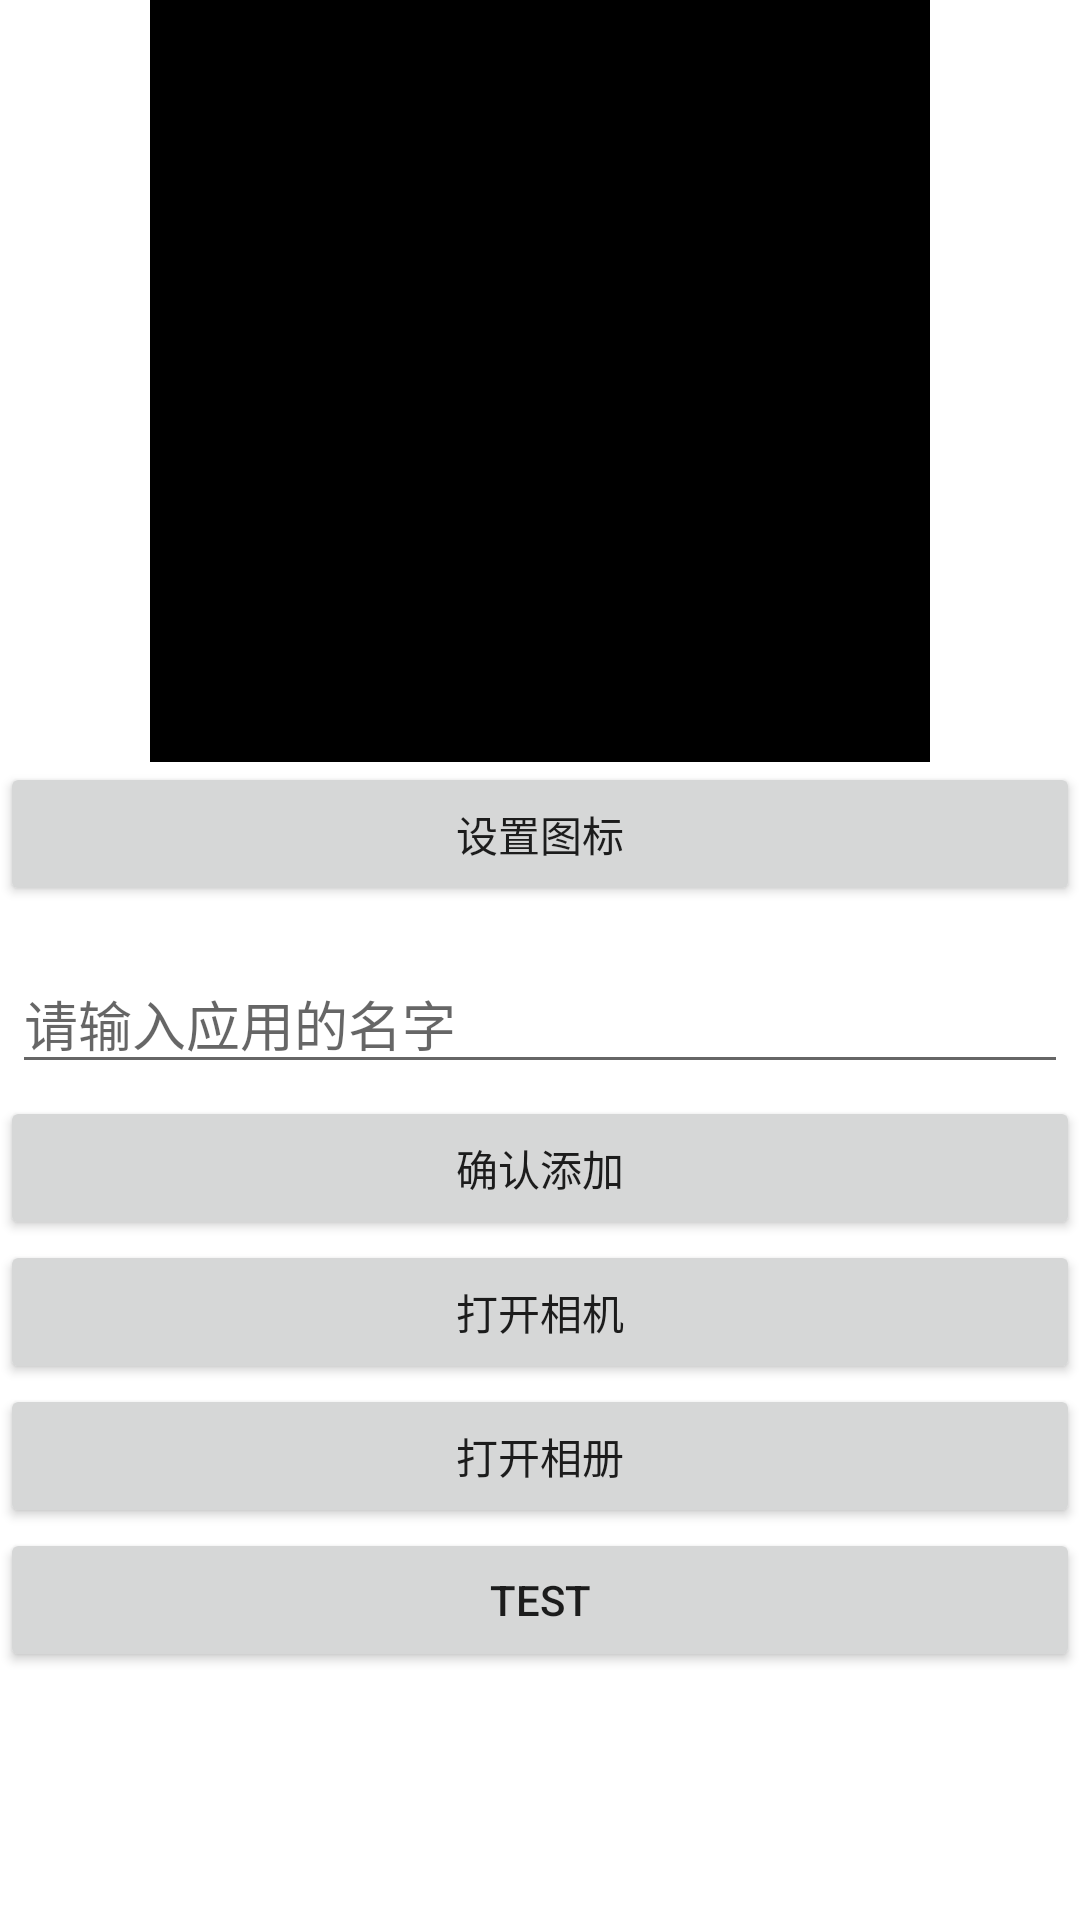

Android layout source for this screen:
<!-- AndroidManifest.xml: application theme Theme.VideoCollection -->
<!-- res/layout/activity_add_apply.xml -->
<?xml version="1.0" encoding="utf-8"?>
<LinearLayout xmlns:android="http://schemas.android.com/apk/res/android"
    android:orientation="vertical"
    android:layout_width="match_parent"
    android:layout_height="match_parent">

    <ImageView
        android:id="@+id/apply_image"
        android:layout_width="260dp"
        android:layout_height="254dp"
        android:background="@color/black"
        android:layout_gravity="center"/>
    <Button
        android:id="@+id/add_apply_image"
        android:layout_width="match_parent"
        android:layout_height="wrap_content"
        android:text="设置图标"/>

    <EditText
        android:id="@+id/apply_name"
        android:layout_width="match_parent"
        android:layout_height="wrap_content"
        android:layout_marginTop="16dp"
        android:layout_marginLeft="4dp"
        android:hint="请输入应用的名字"
        android:layout_marginRight="4dp"
        android:layout_marginBottom="4dp"
        />

    <Button
        android:id="@+id/addapply_confirm_add"
        android:layout_width="match_parent"
        android:layout_height="wrap_content"
        android:text="确认添加"/>

    <LinearLayout
        android:orientation="vertical"
        android:layout_width="match_parent"
        android:layout_height="wrap_content"
        android:layout_gravity="bottom"
        >
        <Button
            android:layout_width="match_parent"
            android:layout_height="wrap_content"
            android:layout_gravity="bottom"
            android:text="打开相机" />

        <Button
            android:layout_width="match_parent"
            android:layout_height="wrap_content"
            android:text="打开相册"/>
    </LinearLayout>

    <Button
        android:id="@+id/open_file"
        android:layout_width="match_parent"
        android:layout_height="wrap_content"
        android:text="test"/>

</LinearLayout>
<!-- resources referenced by this layout -->
<resources>
  <style name="Theme.VideoCollection" parent="Theme.MaterialComponents.DayNight.DarkActionBar">
          
          <item name="colorPrimary">@color/purple_500</item>
          <item name="colorPrimaryVariant">@color/purple_700</item>
          <item name="colorOnPrimary">@color/white</item>
          
          <item name="colorSecondary">@color/teal_200</item>
          <item name="colorSecondaryVariant">@color/teal_700</item>
          <item name="colorOnSecondary">@color/black</item>
          
          <item name="android:statusBarColor" tools:targetApi="l">?attr/colorPrimaryVariant</item>
          
      </style>
  <!-- not gathered from this repository: default colours our renderer supplied (Android Studio template values) -->
  <color name="purple_500">#FF6200EE</color>
  <color name="purple_700">#FF3700B3</color>
  <color name="teal_200">#FF03DAC5</color>
  <color name="teal_700">#FF018786</color>
  <color name="black">#FF000000</color>
  <color name="white">#FFFFFFFF</color>
</resources>
